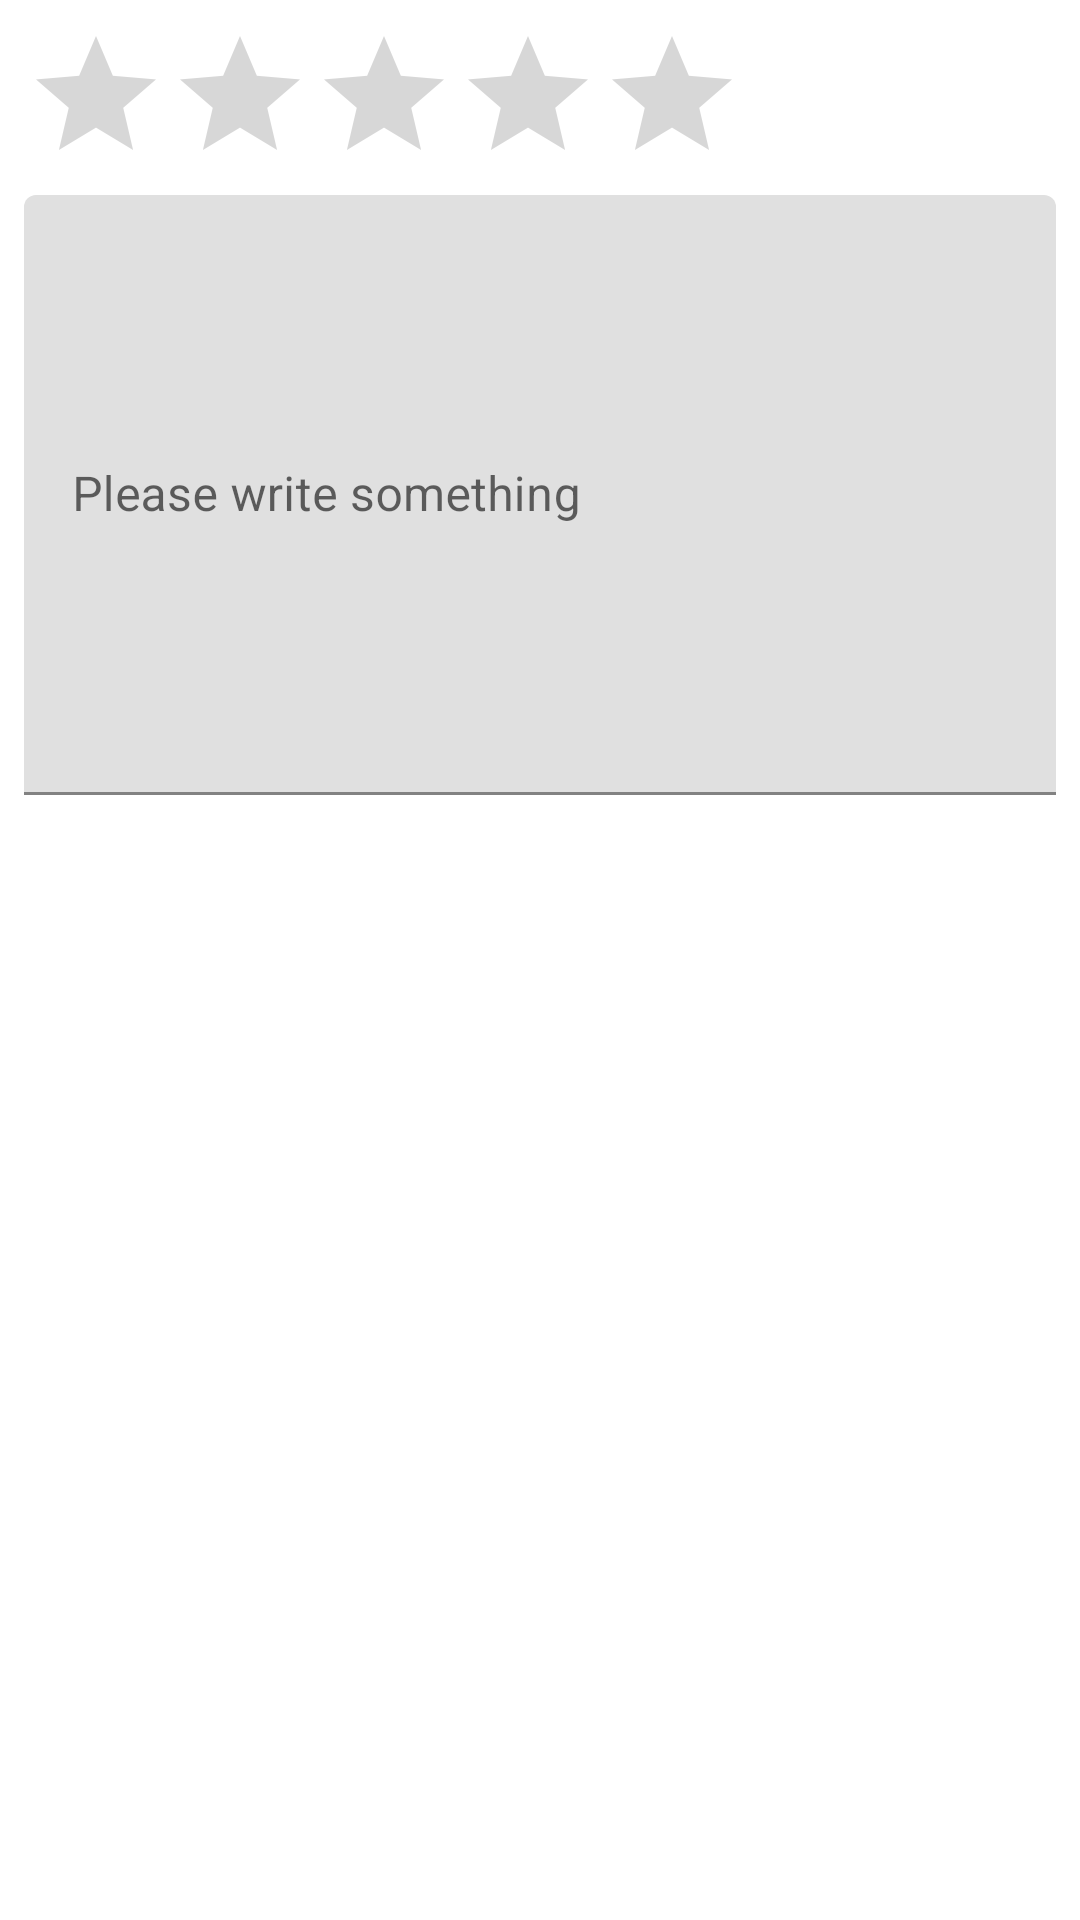

Android layout source for this screen:
<!-- AndroidManifest.xml: application theme AppTheme -->
<!-- res/layout/layout_rating.xml -->
<?xml version="1.0" encoding="utf-8"?>
<LinearLayout xmlns:android="http://schemas.android.com/apk/res/android"
    android:orientation="vertical"
    android:layout_width="match_parent"
    android:layout_height="wrap_content"
    android:background="@android:color/white"
    android:padding="8dp">

    <RatingBar
        android:layout_width="wrap_content"
        android:layout_height="wrap_content"
        android:id="@+id/ratingBar"
        android:numStars="5"
        android:layout_gravity="clip_horizontal"/>

    <com.google.android.material.textfield.TextInputLayout
        android:layout_width="match_parent"
        android:layout_height="wrap_content">

        <EditText
            android:layout_width="match_parent"
            android:layout_height="200dp"
            android:maxLines="100"
            android:hint="Please write something"
            android:id="@+id/edt_comment"/>

    </com.google.android.material.textfield.TextInputLayout>

</LinearLayout>
<!-- resources referenced by this layout -->
<resources>
  <style name="AppTheme" parent="Theme.MaterialComponents.Light.NoActionBar">
          
          <item name="colorPrimary">@color/colorPrimary</item>
          <item name="colorPrimaryDark">@color/colorPrimaryDark</item>
          <item name="colorAccent">@color/colorAccent</item>
      </style>
  <color name="colorPrimary">#6200EE</color>
  <color name="colorPrimaryDark">#3700B3</color>
  <color name="colorAccent">#03DAC5</color>
</resources>
